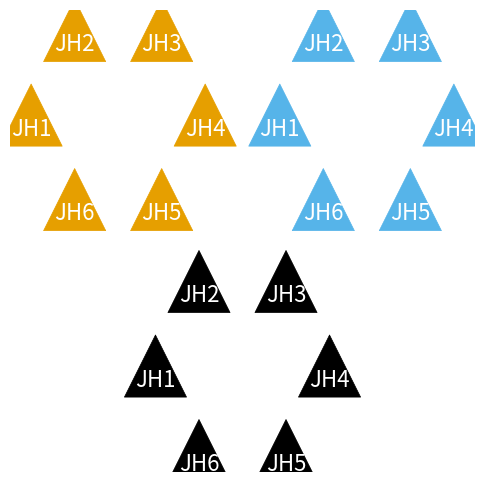

This chart was generated by the following Python code:
import numpy as np
import matplotlib.pyplot as plt
import math as m

plt.figure(figsize=(6,6),facecolor='white')
plt.subplot(111)

n=3
circSize = 2000
textOffset = 0.05
r = 0.35
center = [[0.5,0,1],[0.1,1,1]]
colors = ["#000000", "#E69F00", "#56B4E9"]
Genes = ["JH1","JH2","JH3","JH4","JH5","JH6"]
Genes = [Genes,Genes,Genes]


def Addcircles():
	for i in range(3):
		AddOneType(center[0][i],center[1][i],colors[i])
	return

def AddOneType(cx, cy,color):
	P = CircleCoord (cx,cy)
	S = np.linspace(circSize,circSize,n*2)
	scat = plt.scatter(P[:,0],P[:,1],s=S,lw = 0.5,marker="^",color=color)
	return

def CircleCoord ( cx, cy):
	X1 = np.fromfunction(lambda i, j: cx - r*np.cos((i*np.pi/(n))), (n,1),dtype=float)
	X2 = np.fromfunction(lambda i, j: cx - r*np.cos(((n-i)*np.pi/(n))), (n,1),dtype=float)
	X = np.concatenate((X1,X2),axis=0)
	Y1 = np.sqrt(r ** 2 - (X1 - cx) ** 2) + cy
	Y2 = -np.sqrt(r ** 2 - (X1 - cx) ** 2) + cy
	Y = np.concatenate((Y1,Y2),axis=0)
	P = np.hstack((X,Y))
	return P

def Addnames ():
	for i in range(3):
		addLabels(i);
	return

def addLabels (Type):
	P = CircleCoord (center[0][Type],center[1][Type])
	for i in range(6):
		plt.text(P[i][0],P[i][1]-textOffset,Genes[Type][i],
			fontsize=16,horizontalalignment='center',
			verticalalignment='center',color="w")
	return

Addcircles(); #Add circles for genes
Addnames(); #Add gene names
#Addlinks(); #Add arrows
plt.axis('off')
plt.show()





